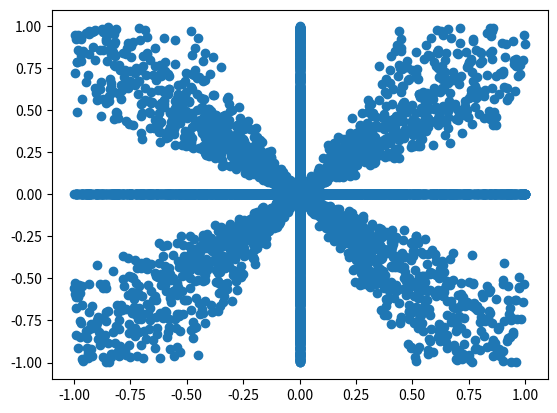

This chart was generated by the following Python code:
from scipy.stats import gengamma
import random
# [redacted]
#Calafiore, G., Dabbene, F. & Tempo, R. Uniform sample generation in l p balls for probabilistic robustness analysis.
#def uniformFromLPBall():
def p_norm(x,p):
    res = sum(map(lambda t : abs(t)**p,x))
    return res**(1/p)
        
def uniform_from_p_ball(p=1,n=2):
    a, c = 1/p, p
    #1. Sample n real scalars i.i.d. from the generalized Gamma distribution ξi ∼ G ̃ ( 1 , p). p
    r = gengamma.rvs(a, c, size=n)
    signs = random.choices([1,-1],k=n)
    #2. Construct a vector x ∈ Rn with components xi = siξi, where si are independent uniformly random signs.
    vec = r*signs
    #3. Compute z = w1/n, where w is a random variable uniformly distributed in the interval [0,1]. 
    z = random.random()**n
    y = z * 1/p_norm(vec,p)* vec
    #4. Return y = z x , where ∥x∥p = (∑n |xi|p)1/p.
    return y

x = []
y = []
z = []
for i in range(10000):
    vec = uniform_from_p_ball(p=900,n=2)
    x.append(vec[0])
    y.append(vec[1])
    if(len(vec) > 2):
        z.append(vec[2])
    

import matplotlib.pyplot as plt

if len(z) == 0:
    plt.scatter(x,y)
else:
    from mpl_toolkits.mplot3d import Axes3D  # noqa: F401 unused import
    fig = plt.figure()
    ax = fig.add_subplot(111, projection='3d')
    ax.scatter(x,y,z)
plt.show()
